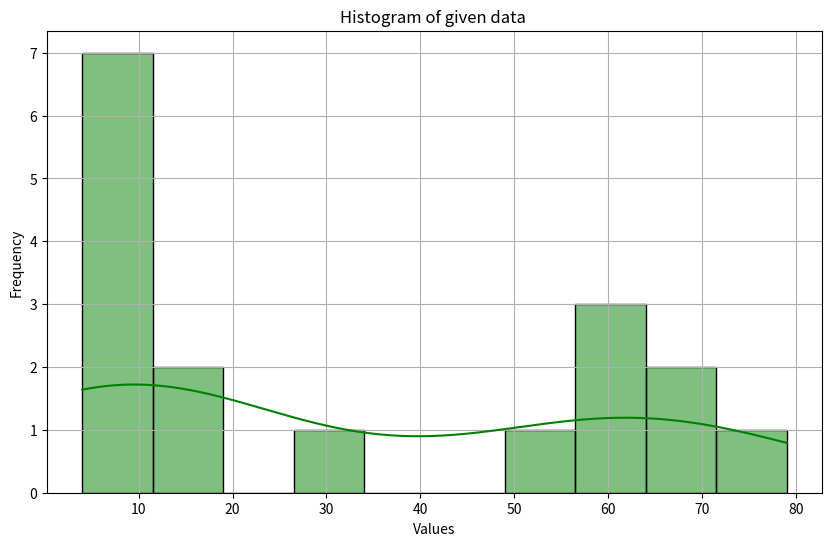

Write the Python code that produced this figure.
import pandas as pd
from scipy.stats import skew,kurtosis
import matplotlib.pyplot as plt
import seaborn as sns

data = [15,6,5,63,57,9,52,6,5,64,69,4,6,18,27,61,79,]
data_series = pd.Series(data)
print(data_series)

skew = skew(data_series)
kurto= kurtosis(data_series)

print(f"Skewness : {skew}")
print(f"Kurtosis : {kurto}")

plt.figure(figsize=(10,6))
sns.histplot(data_series,kde=True,bins=10,color="Green")

plt.title("Histogram of given data ")
plt.xlabel("Values")
plt.ylabel("Frequency")

plt.grid(True)
plt.show()